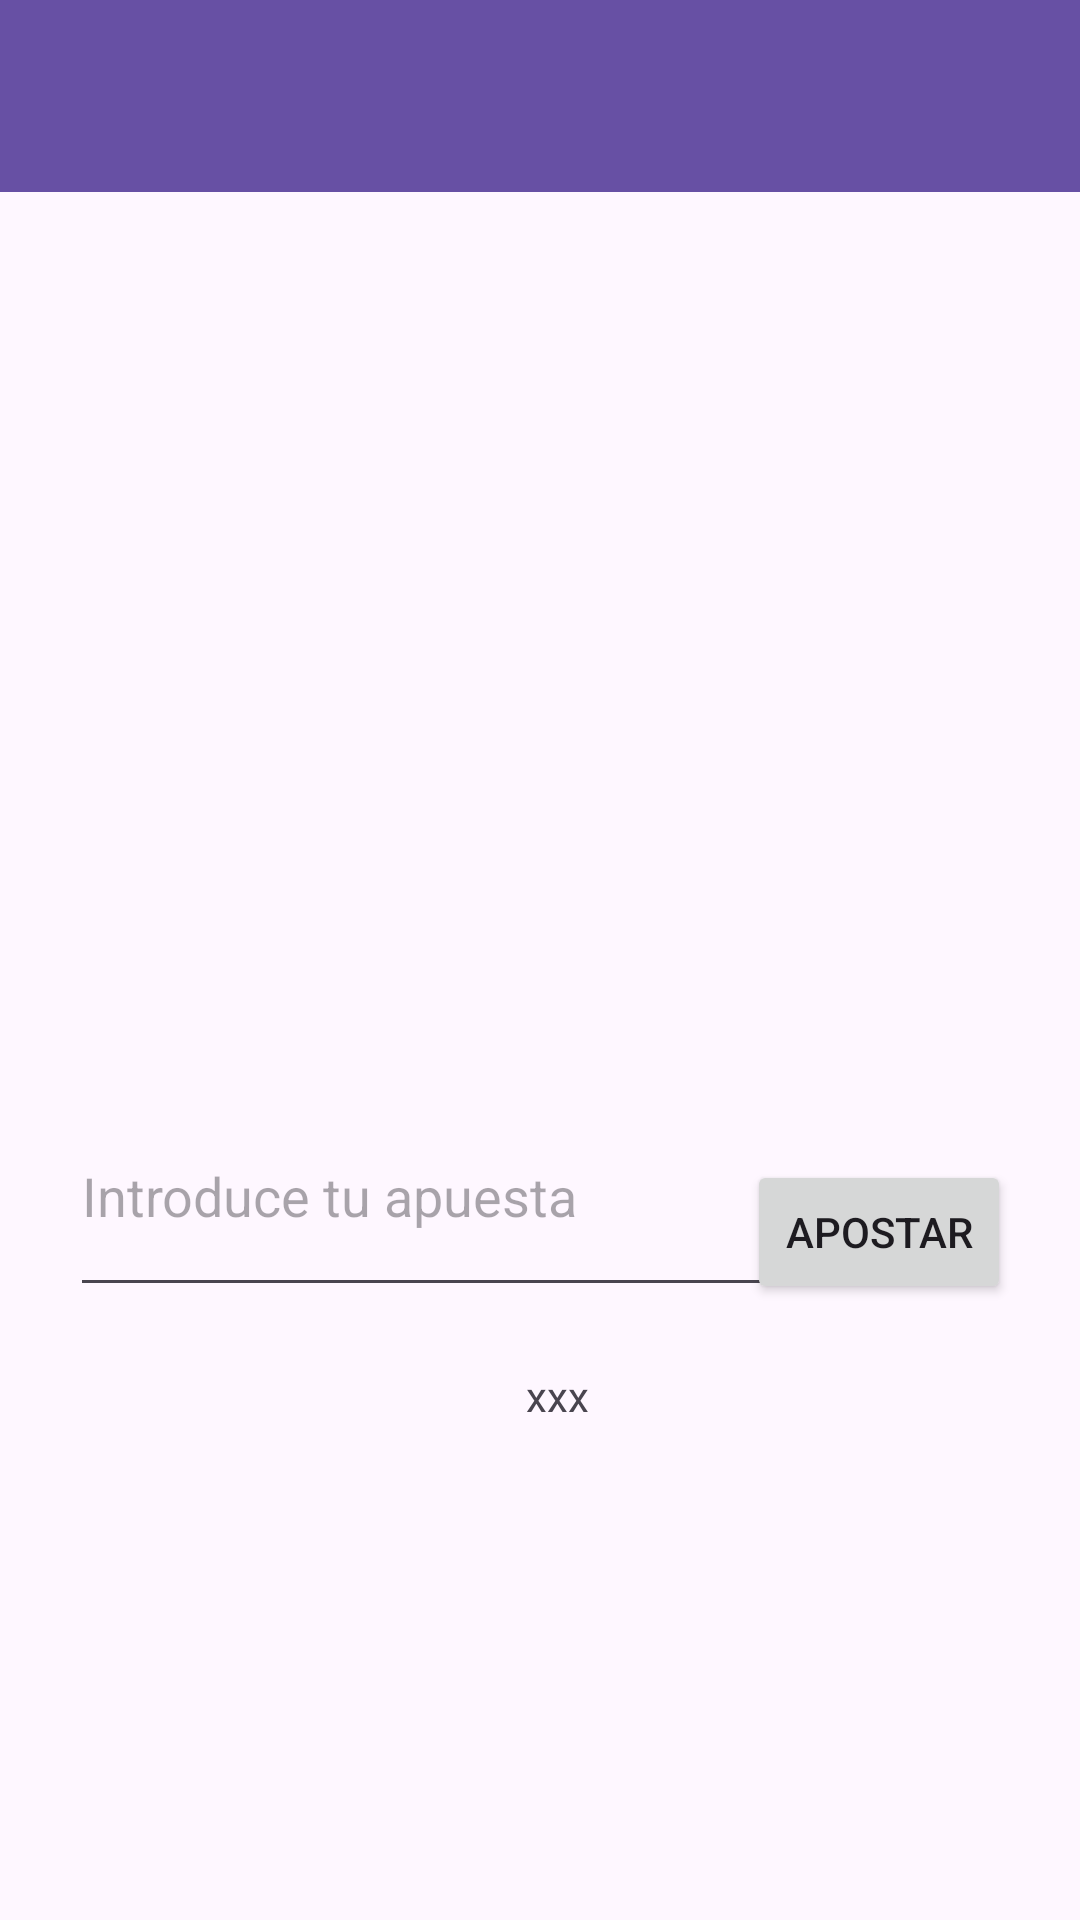

This screen was rendered from an Android layout file. Write that file and the resources it references.
<!-- AndroidManifest.xml: application theme Theme.Entrega1 -->
<!-- res/layout/activity_play.xml -->
<?xml version="1.0" encoding="utf-8"?>
<androidx.constraintlayout.widget.ConstraintLayout xmlns:android="http://schemas.android.com/apk/res/android"
    xmlns:app="http://schemas.android.com/apk/res-auto"
    xmlns:tools="http://schemas.android.com/tools"
    android:id="@+id/main"
    android:layout_width="match_parent"
    android:layout_height="match_parent"
    tools:context=".PlayActivity">

    <Button
        android:id="@+id/buttonTotal2"
        android:layout_width="84dp"
        android:layout_height="44dp"
        android:text="Button"
        android:visibility="invisible"
        app:layout_constraintBottom_toBottomOf="parent"
        app:layout_constraintEnd_toEndOf="parent"
        app:layout_constraintHorizontal_bias="0.892"
        app:layout_constraintStart_toStartOf="parent"
        app:layout_constraintTop_toTopOf="parent"
        app:layout_constraintVertical_bias="0.448" />

    <androidx.recyclerview.widget.RecyclerView
        android:id="@+id/rvDealer"
        android:layout_width="350dp"
        android:layout_height="175dp"
        app:layout_constraintBottom_toBottomOf="parent"
        app:layout_constraintEnd_toEndOf="parent"
        app:layout_constraintHorizontal_bias="0.491"
        app:layout_constraintStart_toStartOf="parent"
        app:layout_constraintTop_toTopOf="parent"
        app:layout_constraintVertical_bias="0.131" />

    <TextView
        android:id="@+id/textApuesta"
        android:layout_width="wrap_content"
        android:layout_height="wrap_content"
        android:text="yyy"
        android:visibility="invisible"
        app:layout_constraintBottom_toBottomOf="parent"
        app:layout_constraintEnd_toEndOf="parent"
        app:layout_constraintHorizontal_bias="0.498"
        app:layout_constraintStart_toStartOf="parent"
        app:layout_constraintTop_toTopOf="parent"
        app:layout_constraintVertical_bias="0.849" />

    <androidx.recyclerview.widget.RecyclerView
        android:id="@+id/rvJugador"
        android:layout_width="342dp"
        android:layout_height="180dp"
        app:layout_constraintBottom_toBottomOf="parent"
        app:layout_constraintEnd_toEndOf="parent"
        app:layout_constraintHorizontal_bias="0.496"
        app:layout_constraintStart_toStartOf="parent"
        app:layout_constraintTop_toTopOf="parent"
        app:layout_constraintVertical_bias="0.638" />

    <Button
        android:id="@+id/buttonPlantarse"
        android:layout_width="wrap_content"
        android:layout_height="wrap_content"
        android:text="@string/plantarse"
        android:visibility="invisible"
        app:layout_constraintBottom_toBottomOf="parent"
        app:layout_constraintEnd_toEndOf="parent"
        app:layout_constraintHorizontal_bias="0.125"
        app:layout_constraintStart_toStartOf="parent"
        app:layout_constraintTop_toTopOf="parent"
        app:layout_constraintVertical_bias="0.865" />

    <Button
        android:id="@+id/buttonCarta"
        android:layout_width="wrap_content"
        android:layout_height="wrap_content"
        android:text="@string/carta"
        android:visibility="invisible"
        app:layout_constraintBottom_toBottomOf="parent"
        app:layout_constraintEnd_toEndOf="parent"
        app:layout_constraintHorizontal_bias="0.885"
        app:layout_constraintStart_toStartOf="parent"
        app:layout_constraintTop_toTopOf="parent"
        app:layout_constraintVertical_bias="0.865" />

    <TextView
        android:id="@+id/textPuntosJugador"
        android:layout_width="138dp"
        android:layout_height="58dp"
        android:gravity="center_horizontal|center_vertical"
        android:text="TextView"
        android:visibility="invisible"
        app:layout_constraintBottom_toBottomOf="parent"
        app:layout_constraintEnd_toEndOf="parent"
        app:layout_constraintStart_toStartOf="parent"
        app:layout_constraintTop_toTopOf="parent"
        app:layout_constraintVertical_bias="0.436" />

    <TextView
        android:id="@+id/textPuntosDealer"
        android:layout_width="wrap_content"
        android:layout_height="wrap_content"
        android:text="TextView"
        android:visibility="invisible"
        app:layout_constraintBottom_toBottomOf="parent"
        app:layout_constraintEnd_toEndOf="parent"
        app:layout_constraintHorizontal_bias="0.498"
        app:layout_constraintStart_toStartOf="parent"
        app:layout_constraintTop_toTopOf="parent"
        app:layout_constraintVertical_bias="0.359" />

    <Button
        android:id="@+id/buttonTotal1"
        android:layout_width="84dp"
        android:layout_height="44dp"
        android:text="Button"
        android:visibility="invisible"
        app:layout_constraintBottom_toBottomOf="parent"
        app:layout_constraintEnd_toEndOf="parent"
        app:layout_constraintHorizontal_bias="0.103"
        app:layout_constraintStart_toStartOf="parent"
        app:layout_constraintTop_toTopOf="parent"
        app:layout_constraintVertical_bias="0.448" />

    <Button
        android:id="@+id/buttonReplay"
        android:layout_width="wrap_content"
        android:layout_height="wrap_content"
        android:text="@string/replay"
        android:visibility="invisible"
        app:layout_constraintBottom_toBottomOf="parent"
        app:layout_constraintEnd_toEndOf="parent"
        app:layout_constraintHorizontal_bias="0.872"
        app:layout_constraintStart_toStartOf="parent"
        app:layout_constraintTop_toTopOf="parent"
        app:layout_constraintVertical_bias="0.795" />

    <Button
        android:id="@+id/buttonCompartir"
        android:layout_width="wrap_content"
        android:layout_height="wrap_content"
        android:text="@string/compartir"
        android:visibility="invisible"
        app:layout_constraintBottom_toBottomOf="parent"
        app:layout_constraintEnd_toEndOf="parent"
        app:layout_constraintHorizontal_bias="0.138"
        app:layout_constraintStart_toStartOf="parent"
        app:layout_constraintTop_toTopOf="parent"
        app:layout_constraintVertical_bias="0.796" />

    <EditText
        android:id="@+id/inputApuesta"
        android:layout_width="245dp"
        android:layout_height="77dp"
        android:ems="10"
        android:hint="@string/introduceapuesta"
        android:inputType="number"
        app:layout_constraintBottom_toBottomOf="parent"
        app:layout_constraintEnd_toEndOf="parent"
        app:layout_constraintHorizontal_bias="0.204"
        app:layout_constraintStart_toStartOf="parent"
        app:layout_constraintTop_toTopOf="parent"
        app:layout_constraintVertical_bias="0.637" />

    <TextView
        android:id="@+id/textSaldo"
        android:layout_width="wrap_content"
        android:layout_height="wrap_content"
        android:text="xxx"
        app:layout_constraintBottom_toBottomOf="parent"
        app:layout_constraintEnd_toEndOf="parent"
        app:layout_constraintHorizontal_bias="0.517"
        app:layout_constraintStart_toStartOf="parent"
        app:layout_constraintTop_toTopOf="parent"
        app:layout_constraintVertical_bias="0.734" />

    <Button
        android:id="@+id/buttonApostar"
        android:layout_width="wrap_content"
        android:layout_height="wrap_content"
        android:text="@string/apostar"
        app:layout_constraintBottom_toBottomOf="parent"
        app:layout_constraintEnd_toEndOf="parent"
        app:layout_constraintHorizontal_bias="0.916"
        app:layout_constraintStart_toStartOf="parent"
        app:layout_constraintTop_toTopOf="parent"
        app:layout_constraintVertical_bias="0.653" />

    <androidx.fragment.app.FragmentContainerView
        android:id="@+id/fragmentContainer"
        android:name="com.example.entrega1.Preferencias"
        android:layout_width="wrap_content"
        android:layout_height="wrap_content"
        android:visibility="invisible"
        app:layout_constraintBottom_toBottomOf="parent"
        app:layout_constraintEnd_toEndOf="parent"
        app:layout_constraintHorizontal_bias="0.498"
        app:layout_constraintStart_toStartOf="parent"
        app:layout_constraintTop_toTopOf="parent"
        app:layout_constraintVertical_bias="0.184" />

    <androidx.appcompat.widget.Toolbar
        android:id="@+id/toolbar"
        android:layout_width="0dp"
        android:layout_height="wrap_content"
        android:background="?attr/colorPrimary"
        android:minHeight="?attr/actionBarSize"
        android:theme="?attr/actionBarTheme"
        app:layout_constraintBottom_toBottomOf="parent"
        app:layout_constraintEnd_toEndOf="parent"
        app:layout_constraintStart_toStartOf="parent"
        app:layout_constraintTop_toTopOf="parent"
        android:elevation="4dp"
        app:layout_constraintVertical_bias="0.0" />

</androidx.constraintlayout.widget.ConstraintLayout>
<!-- resources referenced by this layout -->
<resources>
  <string name="apostar">Apostar</string>
  <string name="carta">Carta</string>
  <string name="compartir">Compartir</string>
  <string name="introduceapuesta">Introduce tu apuesta</string>
  <string name="plantarse">Plantarse</string>
  <string name="replay">Volver a jugar</string>
  <style name="Theme.Entrega1" parent="Base.Theme.Entrega1" />
  <style name="Base.Theme.Entrega1" parent="Theme.Material3.DayNight.NoActionBar">
          
          
      </style>
</resources>
